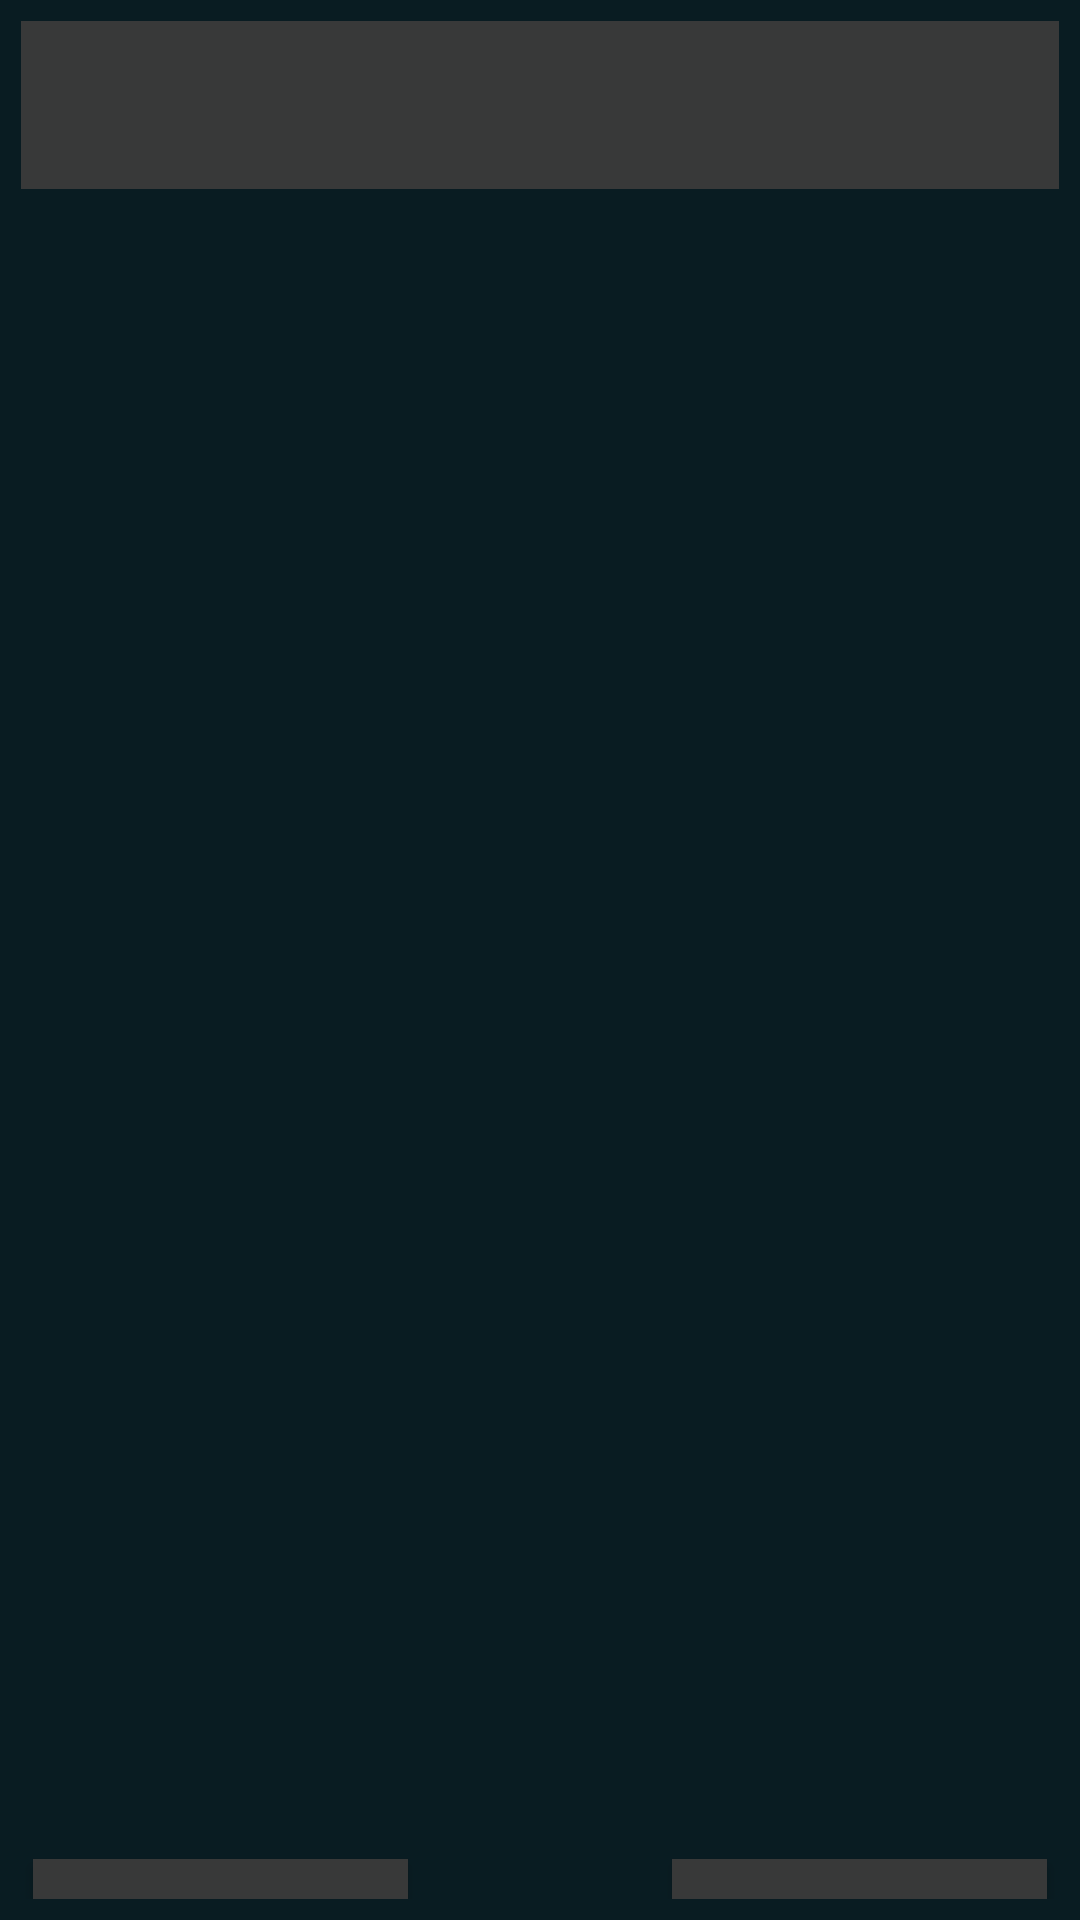

Reconstruct the res/layout file that produces this screen, plus the resources it refers to.
<!-- AndroidManifest.xml: application theme AppTheme.Dark -->
<!-- res/layout/activity_country_detail.xml -->
<LinearLayout xmlns:android="http://schemas.android.com/apk/res/android"
    xmlns:app="http://schemas.android.com/apk/res-auto"
    xmlns:tools="http://schemas.android.com/tools"
    android:layout_width="match_parent"
    android:layout_height="match_parent"
    android:orientation="vertical"
    android:padding="7dp"
    tools:context=".CountryDetailActivity">

    <androidx.appcompat.widget.Toolbar
        android:id="@+id/toolbar"
        android:layout_width="match_parent"
        android:layout_height="?attr/actionBarSize"
        android:theme="@style/MyToolbarStyle" />

    <TextView
        android:id="@+id/countryNameTextView"
        android:layout_width="280dp"
        android:layout_height="70dp"
        android:textSize="24sp"
        android:textStyle="bold"
        android:gravity="center"
        android:layout_gravity="center"
        android:layout_marginTop="70dp"
        android:layout_marginStart="16dp"
        android:layout_marginEnd="16dp"
        android:textColor="@color/white" />

    <TextView
        android:id="@+id/capitalTextView"
        android:layout_width="wrap_content"
        android:layout_height="wrap_content"
        android:layout_gravity="center"
        android:layout_marginTop="16dp"
        android:textSize="18sp"
        android:textColor="@color/white" />

    <TextView
        android:id="@+id/continentTextView"
        android:layout_width="wrap_content"
        android:layout_height="wrap_content"
        android:textSize="18sp"
        android:layout_gravity="center"
        android:layout_marginTop="16dp"
        android:textColor="@color/white" />

    <ImageView
        android:id="@+id/flagImageView"
        android:layout_width="312dp"
        android:layout_height="208dp"
        android:layout_gravity="center"
        android:layout_marginTop="60dp" />

    <LinearLayout
        android:layout_width="match_parent"
        android:layout_height="wrap_content"
        android:layout_gravity="center"
        android:orientation="horizontal"
        android:layout_marginTop="64dp">

        <Button
            android:id="@+id/previousButton"
            android:layout_width="0dp"
            android:layout_height="60dp"
            android:layout_weight="1"
            android:text="@string/previous"
            android:textColor="@color/white"
            android:background="@drawable/button_background" />

        <Space
            android:layout_width="80dp"
            android:layout_height="wrap_content" />

        <Button
            android:id="@+id/nextButton"
            android:layout_width="0dp"
            android:layout_height="60dp"
            android:layout_weight="1"
            android:text="@string/next"
            android:textColor="@color/white"
            android:background="@drawable/button_background" />
    </LinearLayout>
</LinearLayout>
<!-- resources referenced by this layout -->
<resources>
  <color name="white">#FFFFFFFF</color>
  <!-- drawable button_background (drawable) -->
  <?xml version="1.0" encoding="utf-8"?>
  <inset
      xmlns:android="http://schemas.android.com/apk/res/android"
      android:inset="4dp">
      <shape>
      <solid android:color="@color/gray" />
      </shape>
  </inset>
  <string name="next">Next</string>
  <string name="previous">Previous</string>
  <style name="MyToolbarStyle">
          <item name="android:background">@color/gray</item>
          <item name="titleTextColor">@color/white</item>
      </style>
  <style name="AppTheme.Dark" parent="Theme.AppCompat.Light.NoActionBar">
          <item name="android:forceDarkAllowed">true</item>
          <item name="android:windowBackground">#091C22</item>
      </style>
  <color name="gray">#383939</color>
</resources>
